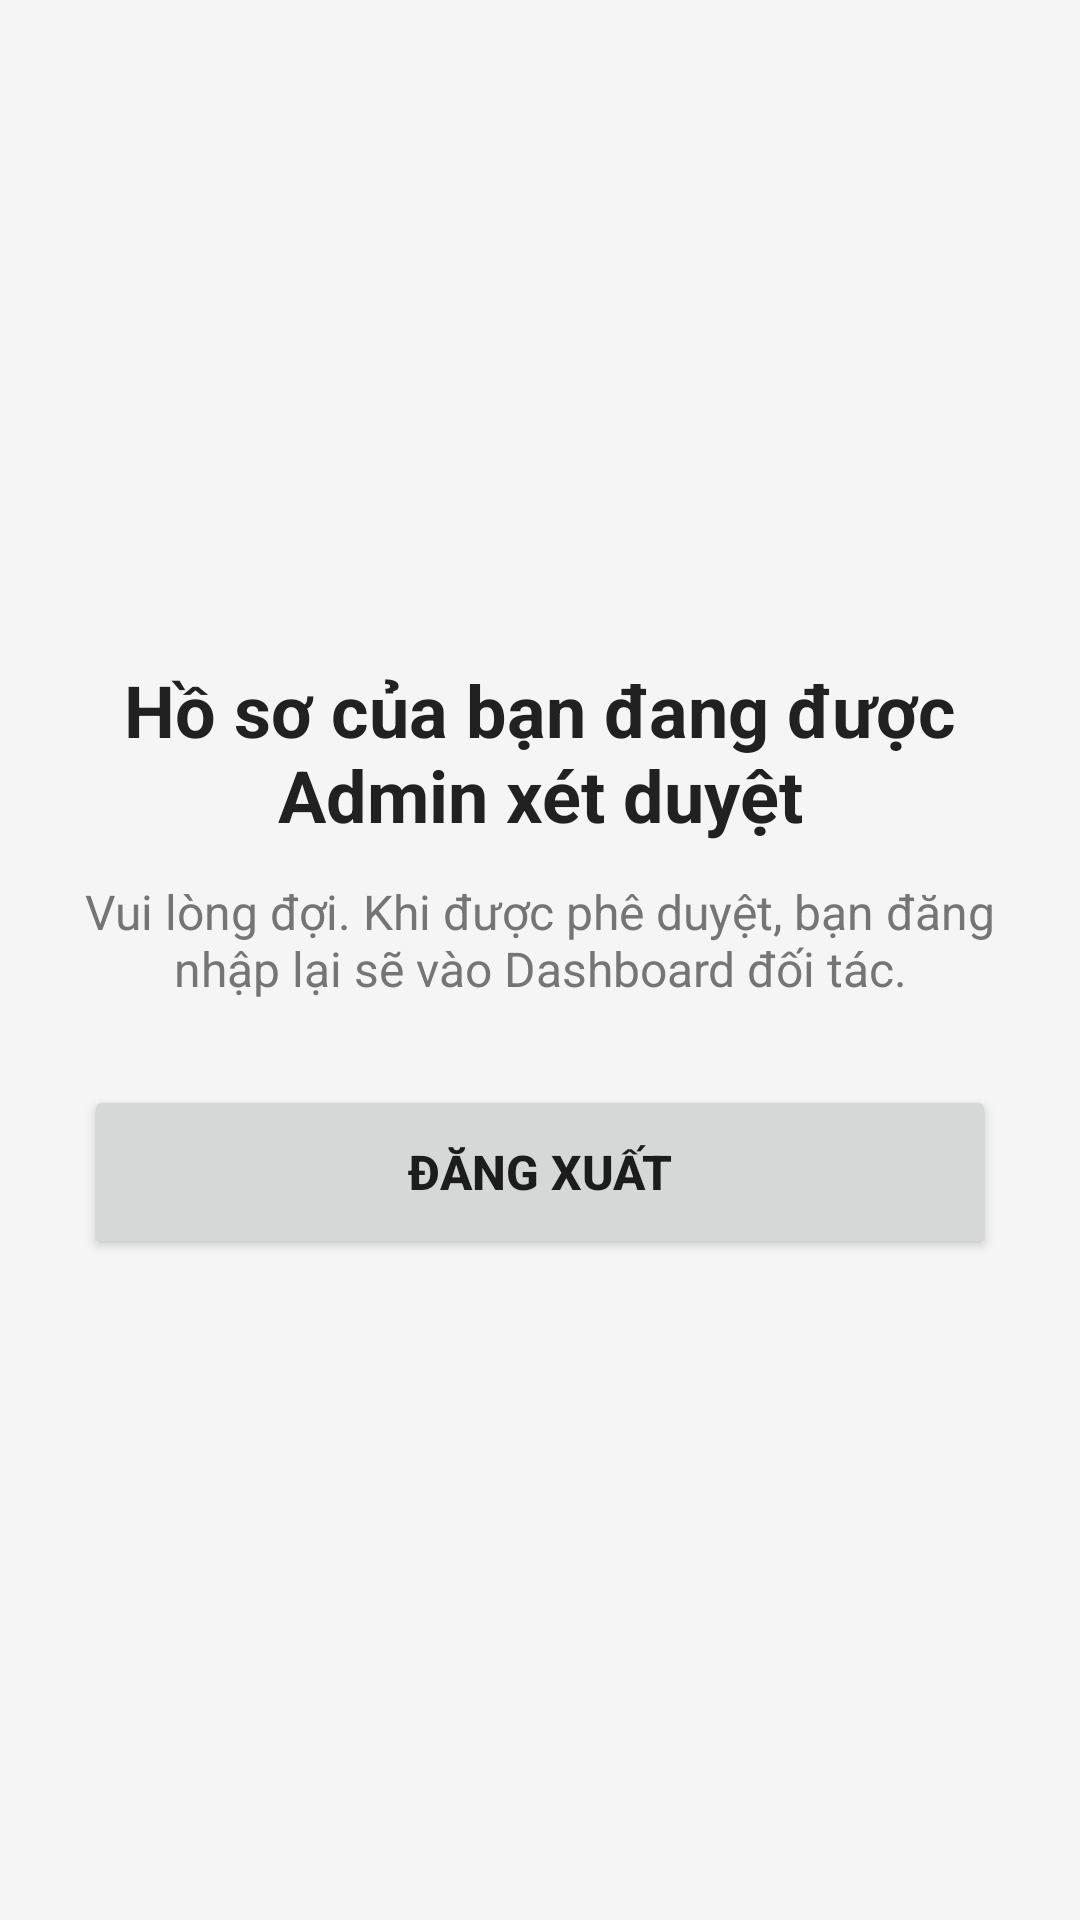

The Android layout XML behind this screen, and the referenced resources:
<!-- AndroidManifest.xml: application theme Theme.AppCompat.Light.NoActionBar -->
<!-- res/layout/activity_partner_pending.xml -->
<?xml version="1.0" encoding="utf-8"?>
<LinearLayout xmlns:android="http://schemas.android.com/apk/res/android"
    android:layout_width="match_parent"
    android:layout_height="match_parent"
    android:background="@color/background"
    android:gravity="center"
    android:orientation="vertical"
    android:padding="28dp">

    <TextView
        android:layout_width="match_parent"
        android:layout_height="wrap_content"
        android:gravity="center"
        android:text="Hồ sơ của bạn đang được Admin xét duyệt"
        android:textColor="@color/text_primary"
        android:textSize="24sp"
        android:textStyle="bold" />

    <TextView
        android:layout_width="match_parent"
        android:layout_height="wrap_content"
        android:layout_marginTop="12dp"
        android:gravity="center"
        android:text="Vui lòng đợi. Khi được phê duyệt, bạn đăng nhập lại sẽ vào Dashboard đối tác."
        android:textColor="@color/text_secondary"
        android:textSize="16sp" />

    <Button
        android:id="@+id/btnLogoutPending"
        android:layout_width="match_parent"
        android:layout_height="58dp"
        android:layout_marginTop="28dp"
        android:text="Đăng xuất"
        android:textSize="16sp"
        android:textStyle="bold" />
</LinearLayout>
<!-- resources referenced by this layout -->
<resources>
  <color name="background">#F5F5F5</color>
  <color name="text_primary">#212121</color>
  <color name="text_secondary">#757575</color>
</resources>
